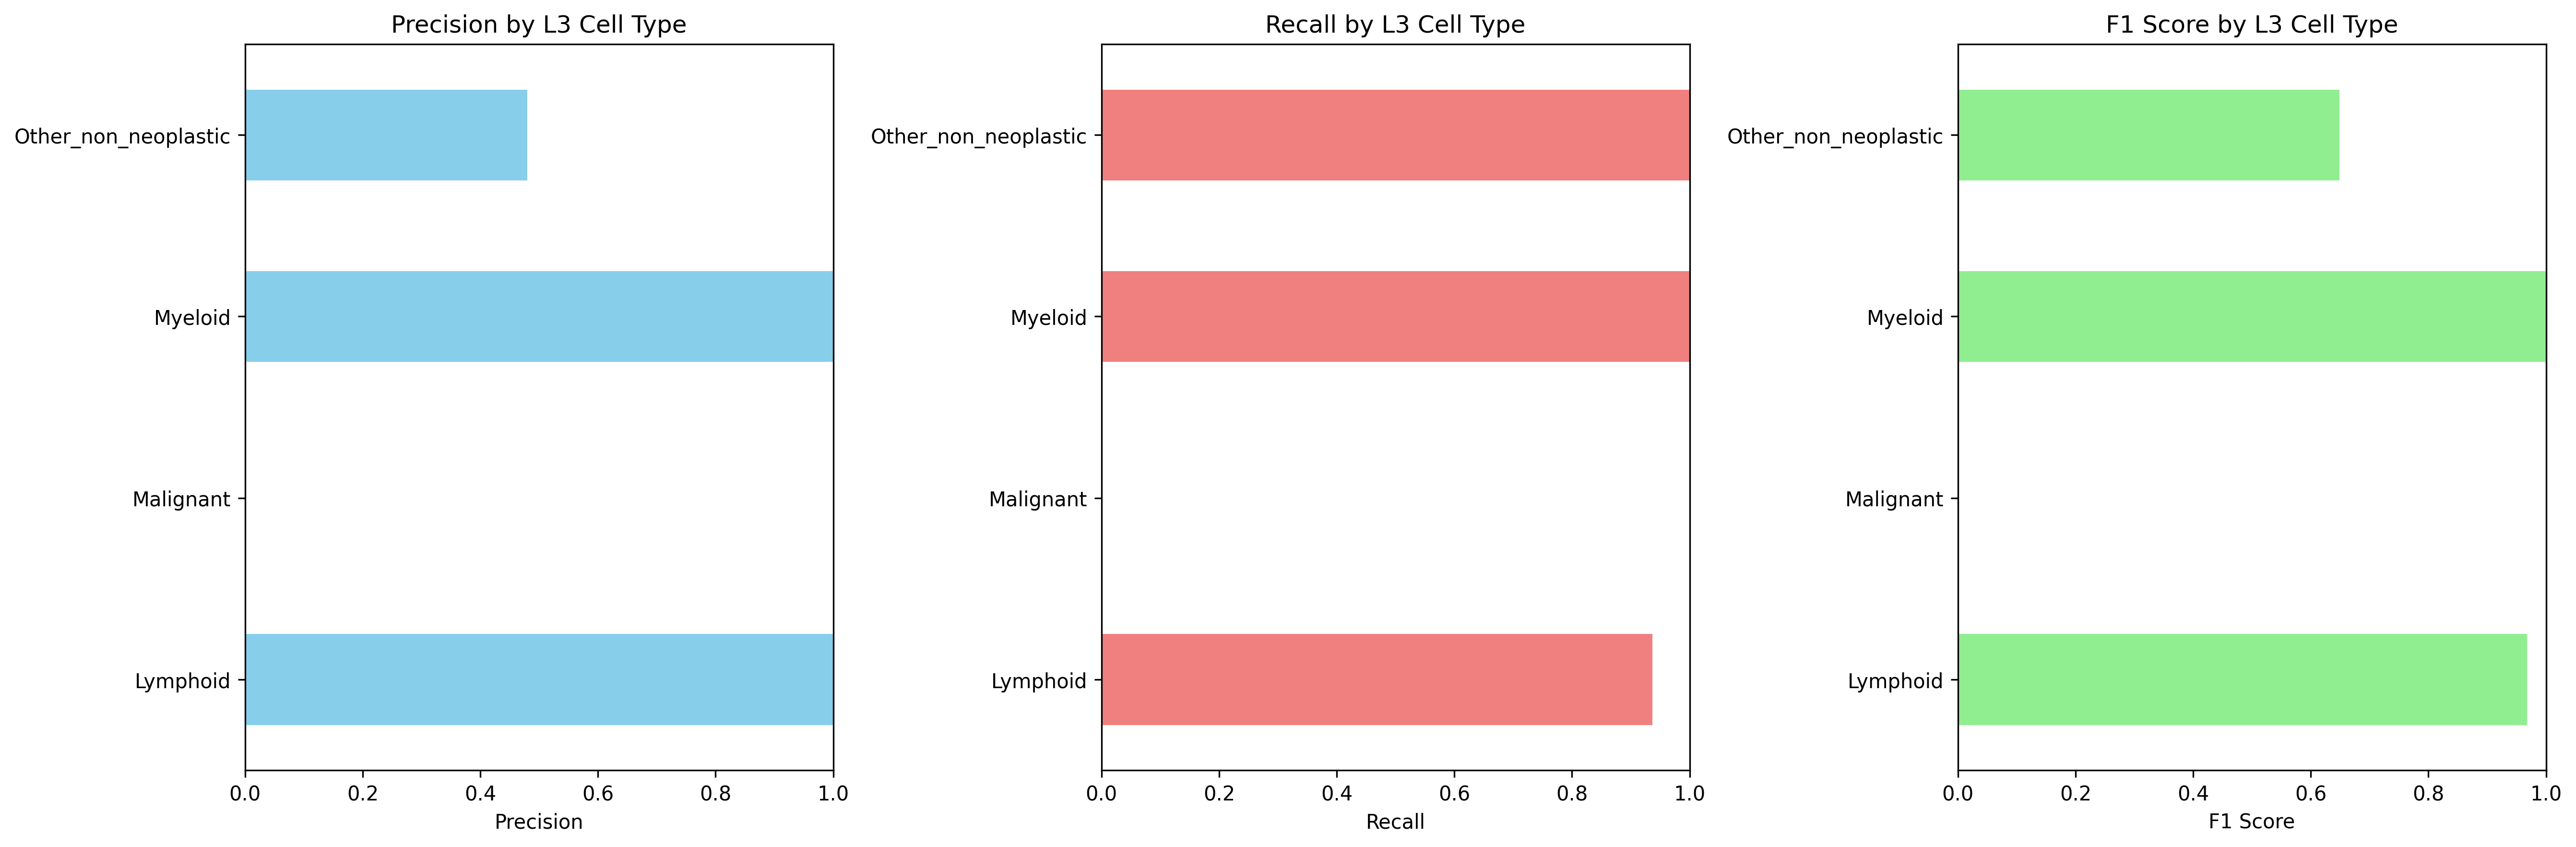

Source data for this figure (header and first rows):
Cell_Type_L3, precision, recall, f1_score, support
Lymphoid, 1.0, 0.9366, 0.9673, 8978
Malignant, 0.0, 0.0, 0.0, 18854
Myeloid, 1.0, 1.0, 1.0, 2246
Other_non_neoplastic, 0.4801, 1.0, 0.6488, 17938
